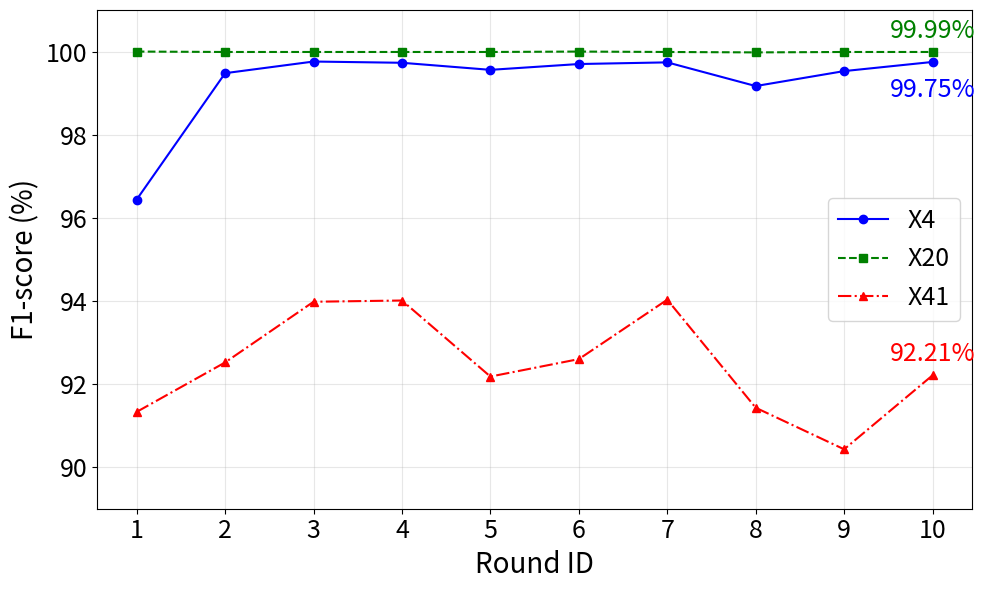

Generate this figure with matplotlib:
import matplotlib.pyplot as plt
import numpy as np

# Data (percentages)
rounds = np.arange(1, 11)
x4_scores = np.array([0.9644, 0.9948, 0.9976, 0.9973, 0.9956, 0.9970, 0.9974, 0.9917, 0.9953, 0.9975]) * 100
x20_scores = np.array([1, 0.9999, 0.9999, 0.9999, 0.9999, 1, 0.9999, 0.9998, 0.9999, 0.9999]) * 100
x41_scores = np.array([0.9133, 0.9252, 0.9398, 0.9401, 0.9218, 0.926, 0.9403, 0.9143, 0.9043, 0.9221]) * 100

# Scale x-axis by 0.5 to reduce spacing by 50%
rounds_scaled = rounds * 0.5

plt.figure(figsize=(10, 6))

plt.plot(rounds_scaled, x4_scores, marker='o', linestyle='-', color='blue', label='X4')
plt.plot(rounds_scaled, x20_scores, marker='s', linestyle='--', color='green', label='X20')
plt.plot(rounds_scaled, x41_scores, marker='^', linestyle='-.', color='red', label='X41')

# Annotate last points
plt.annotate(f'{x4_scores[-1]:.2f}%', (rounds_scaled[-1], x4_scores[-1]),
             textcoords="offset points", xytext=(0,-25), ha='center', color='blue', fontsize=18)  # Below the point
plt.annotate(f'{x20_scores[-1]:.2f}%', (rounds_scaled[-1], x20_scores[-1]),
             textcoords="offset points", xytext=(0,10), ha='center', color='green', fontsize=18)  # Above the point
plt.annotate(f'{x41_scores[-1]:.2f}%', (rounds_scaled[-1], x41_scores[-1]),
             textcoords="offset points", xytext=(0,10), ha='center', color='red', fontsize=18)  # Above the point

plt.xlabel('Round ID', fontsize=20)
plt.ylabel('F1-score (%)', fontsize=20)
#plt.title('F1-score over 10 Training Rounds for Satellites X4, X20, and X41', fontsize=24)

# Custom xticks at scaled positions, but labeled by original round IDs
plt.xticks(rounds_scaled, rounds, fontsize=18)
plt.yticks(fontsize=18)
plt.ylim(89, 101)
plt.grid(alpha=0.3)

plt.legend(fontsize=18)
plt.tight_layout()
plt.show()
